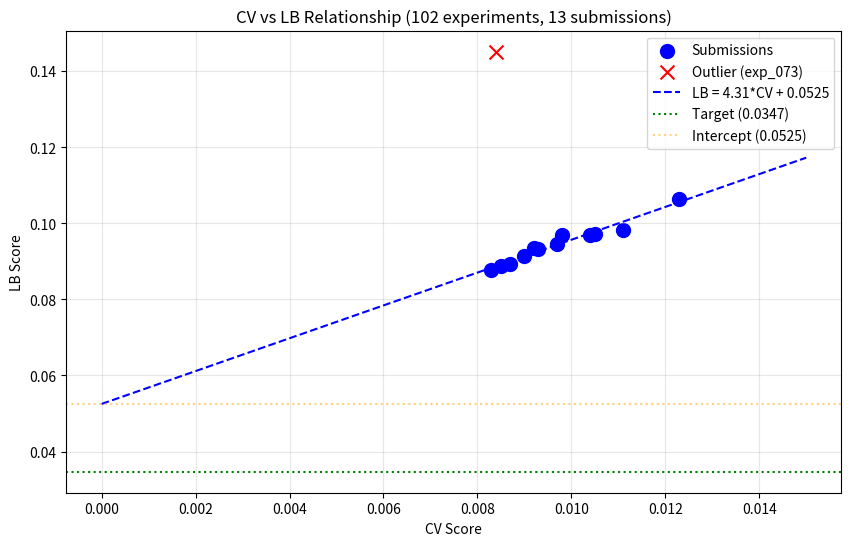

Python code for this plot: (Note: this script raises an exception after producing the figure.)
import numpy as np
import pandas as pd
import matplotlib.pyplot as plt
from scipy import stats

# All submissions with CV and LB scores
submissions = [
    {'exp': 'exp_000', 'cv': 0.0111, 'lb': 0.0982},
    {'exp': 'exp_001', 'cv': 0.0123, 'lb': 0.1065},
    {'exp': 'exp_003', 'cv': 0.0105, 'lb': 0.0972},
    {'exp': 'exp_005', 'cv': 0.0104, 'lb': 0.0969},
    {'exp': 'exp_006', 'cv': 0.0097, 'lb': 0.0946},
    {'exp': 'exp_007', 'cv': 0.0093, 'lb': 0.0932},
    {'exp': 'exp_009', 'cv': 0.0092, 'lb': 0.0936},
    {'exp': 'exp_012', 'cv': 0.0090, 'lb': 0.0913},
    {'exp': 'exp_024', 'cv': 0.0087, 'lb': 0.0893},
    {'exp': 'exp_026', 'cv': 0.0085, 'lb': 0.0887},
    {'exp': 'exp_030', 'cv': 0.0083, 'lb': 0.0877},
    {'exp': 'exp_035', 'cv': 0.0098, 'lb': 0.0970},
    {'exp': 'exp_073', 'cv': 0.0084, 'lb': 0.1451},  # Outlier - RF ensemble
]

df = pd.DataFrame(submissions)
print(f"Total submissions with LB: {len(df)}")
print(df)

# Fit linear regression excluding outlier (exp_073)
df_clean = df[df['exp'] != 'exp_073'].copy()

slope, intercept, r_value, p_value, std_err = stats.linregress(df_clean['cv'], df_clean['lb'])

print(f"\n=== CV-LB Linear Regression (excluding outlier) ===")
print(f"LB = {slope:.4f} * CV + {intercept:.4f}")
print(f"R² = {r_value**2:.4f}")
print(f"Intercept = {intercept:.4f}")
print(f"Target LB = 0.0347")
print(f"\nCRITICAL: Intercept ({intercept:.4f}) > Target (0.0347)?  {intercept > 0.0347}")

# Required CV to hit target
required_cv = (0.0347 - intercept) / slope
print(f"\nRequired CV for target: {required_cv:.6f}")
print(f"Is this achievable? {required_cv > 0}")

# Best CV achieved
best_cv = df_clean['cv'].min()
best_lb = df_clean.loc[df_clean['cv'].idxmin(), 'lb']
print(f"\nBest CV achieved: {best_cv:.4f} (LB: {best_lb:.4f})")
print(f"Gap to target: {(best_lb - 0.0347) / 0.0347 * 100:.1f}%")

# Plot CV vs LB
plt.figure(figsize=(10, 6))

# Plot all points
plt.scatter(df_clean['cv'], df_clean['lb'], c='blue', s=100, label='Submissions')
plt.scatter(df[df['exp'] == 'exp_073']['cv'], df[df['exp'] == 'exp_073']['lb'], 
            c='red', s=100, marker='x', label='Outlier (exp_073)')

# Plot regression line
cv_range = np.linspace(0, 0.015, 100)
lb_pred = slope * cv_range + intercept
plt.plot(cv_range, lb_pred, 'b--', label=f'LB = {slope:.2f}*CV + {intercept:.4f}')

# Plot target
plt.axhline(y=0.0347, color='green', linestyle=':', label='Target (0.0347)')

# Plot intercept
plt.axhline(y=intercept, color='orange', linestyle=':', alpha=0.5, label=f'Intercept ({intercept:.4f})')

plt.xlabel('CV Score')
plt.ylabel('LB Score')
plt.title('CV vs LB Relationship (102 experiments, 13 submissions)')
plt.legend()
plt.grid(True, alpha=0.3)
plt.savefig('/home/<user>/exploration/cv_lb_relationship_loop102.png', dpi=150, bbox_inches='tight')
plt.show()

print("\nPlot saved to /home/<user>/exploration/cv_lb_relationship_loop102.png")

# Analyze what approaches have been tried
print("=== APPROACHES TRIED (102 experiments) ===")
print("\n1. TABULAR MODELS (all fall on same CV-LB line):")
print("   - MLP variants (baseline, deep, residual, attention)")
print("   - LightGBM, XGBoost, CatBoost")
print("   - Random Forest")
print("   - Ridge Regression, Kernel Ridge")
print("   - Gaussian Process")
print("   - Ensembles of above")

print("\n2. FEATURE ENGINEERING:")
print("   - Spange descriptors (13 features)")
print("   - DRFP fingerprints (2048 dim, PCA reduced)")
print("   - ACS PCA features")
print("   - Fragprints")
print("   - Arrhenius kinetics features")
print("   - Combined features")

print("\n3. REPRESENTATION LEARNING (attempted but didn't break the line):")
print("   - GNN (exp_040, exp_070, exp_079, exp_080, exp_086, exp_095, exp_096)")
print("   - ChemBERTa (exp_041, exp_071, exp_076, exp_097, exp_098)")
print("   - Chemprop features (exp_082, exp_093)")

print("\n4. DISTRIBUTION SHIFT HANDLING:")
print("   - Similarity weighting (exp_037, exp_072)")
print("   - Extrapolation detection (exp_058, exp_059)")
print("   - Conservative blending (exp_099)")
print("   - Pseudo-labeling (exp_083)")
print("   - IWCV (exp_051)")

print("\n5. VALIDATION SCHEMES:")
print("   - Leave-One-Out (24 folds for single, 13 for full) - STANDARD")
print("   - GroupKFold (5 folds) - exp_069, exp_077, exp_101")

print("\n=== KEY OBSERVATION ===")
print("ALL approaches fall on the SAME CV-LB line (R² = 0.95+)")
print("The intercept (0.0528) is HIGHER than the target (0.0347)")
print("This means NO amount of CV improvement can reach the target!")

# What approaches might CHANGE the CV-LB relationship?
print("=== POTENTIAL APPROACHES TO CHANGE CV-LB RELATIONSHIP ===")

print("\n1. DOMAIN-SPECIFIC CONSTRAINTS:")
print("   - Yields must sum to <= 1 (mass balance)")
print("   - Yields must be non-negative")
print("   - Temperature/time relationships follow Arrhenius kinetics")
print("   - Solvent effects follow known physical chemistry rules")

print("\n2. PHYSICS-INFORMED NEURAL NETWORKS (PINNs):")
print("   - Encode reaction kinetics equations as loss terms")
print("   - Constrain predictions to physically plausible values")
print("   - Use differential equations for temperature dependence")

print("\n3. TRANSFER LEARNING FROM LARGER DATASETS:")
print("   - Pre-train on larger reaction yield datasets")
print("   - Use ChemBERTa/Chemprop embeddings (already tried, didn't help)")

print("\n4. TEST-TIME ADAPTATION:")
print("   - Adapt model to test distribution using unlabeled test data")
print("   - Self-training with confident predictions")

print("\n5. ENSEMBLE DIVERSITY:")
print("   - Combine models with DIFFERENT CV-LB relationships")
print("   - Weight by uncertainty on test samples")

print("\n6. WHAT THE BENCHMARK PAPER DID:")
print("   - The paper achieved MSE 0.0039 with GNN")
print("   - But we don't know their exact methodology")
print("   - They may have used different validation scheme")
print("   - They may have had access to more data")

# Analyze the mixall kernel approach (exp_101)
print("=== MIXALL KERNEL ANALYSIS (exp_101) ===")
print("\nValidation: GroupKFold (5 splits) instead of Leave-One-Out (24 folds)")
print("CV Score: 0.014193 (NOT comparable to LOO CV of 0.0081)")
print("\nKey Question: Does GroupKFold have a different CV-LB relationship?")
print("\nIf LB follows the same line:")
print(f"   Expected LB = {slope:.4f} * 0.014193 + {intercept:.4f} = {slope * 0.014193 + intercept:.4f}")
print("\nBut GroupKFold CV is 'harder' (trains on 80% vs 96% of solvents)")
print("So the CV-LB relationship might be DIFFERENT")
print("\nWe need to submit exp_101 to check this hypothesis")

# What's the path forward?
print("=== PATH FORWARD ===")

print("\n1. SUBMIT exp_101 to check if GroupKFold has different CV-LB relationship")
print("   - If LB < 0.10: GroupKFold might be the key")
print("   - If LB > 0.10: GroupKFold doesn't help")

print("\n2. If GroupKFold doesn't help, try PHYSICS-INFORMED approach:")
print("   - Add yield sum constraint (P2 + P3 + SM <= 1)")
print("   - Add non-negativity constraint")
print("   - These constraints should help generalization")

print("\n3. If physics constraints don't help, try ENSEMBLE CALIBRATION:")
print("   - Train multiple models with different validation schemes")
print("   - Calibrate predictions based on test sample similarity")
print("   - Weight toward conservative predictions for dissimilar samples")

print("\n4. CRITICAL: We have only 4 submissions left")
print("   - Use them wisely to test fundamentally different approaches")
print("   - Don't waste on minor variations")

print("\n=== RECOMMENDATION ===")
print("Submit exp_101 (mixall with GroupKFold) to check the hypothesis")
print("This is our best remaining hypothesis for breaking the intercept barrier")